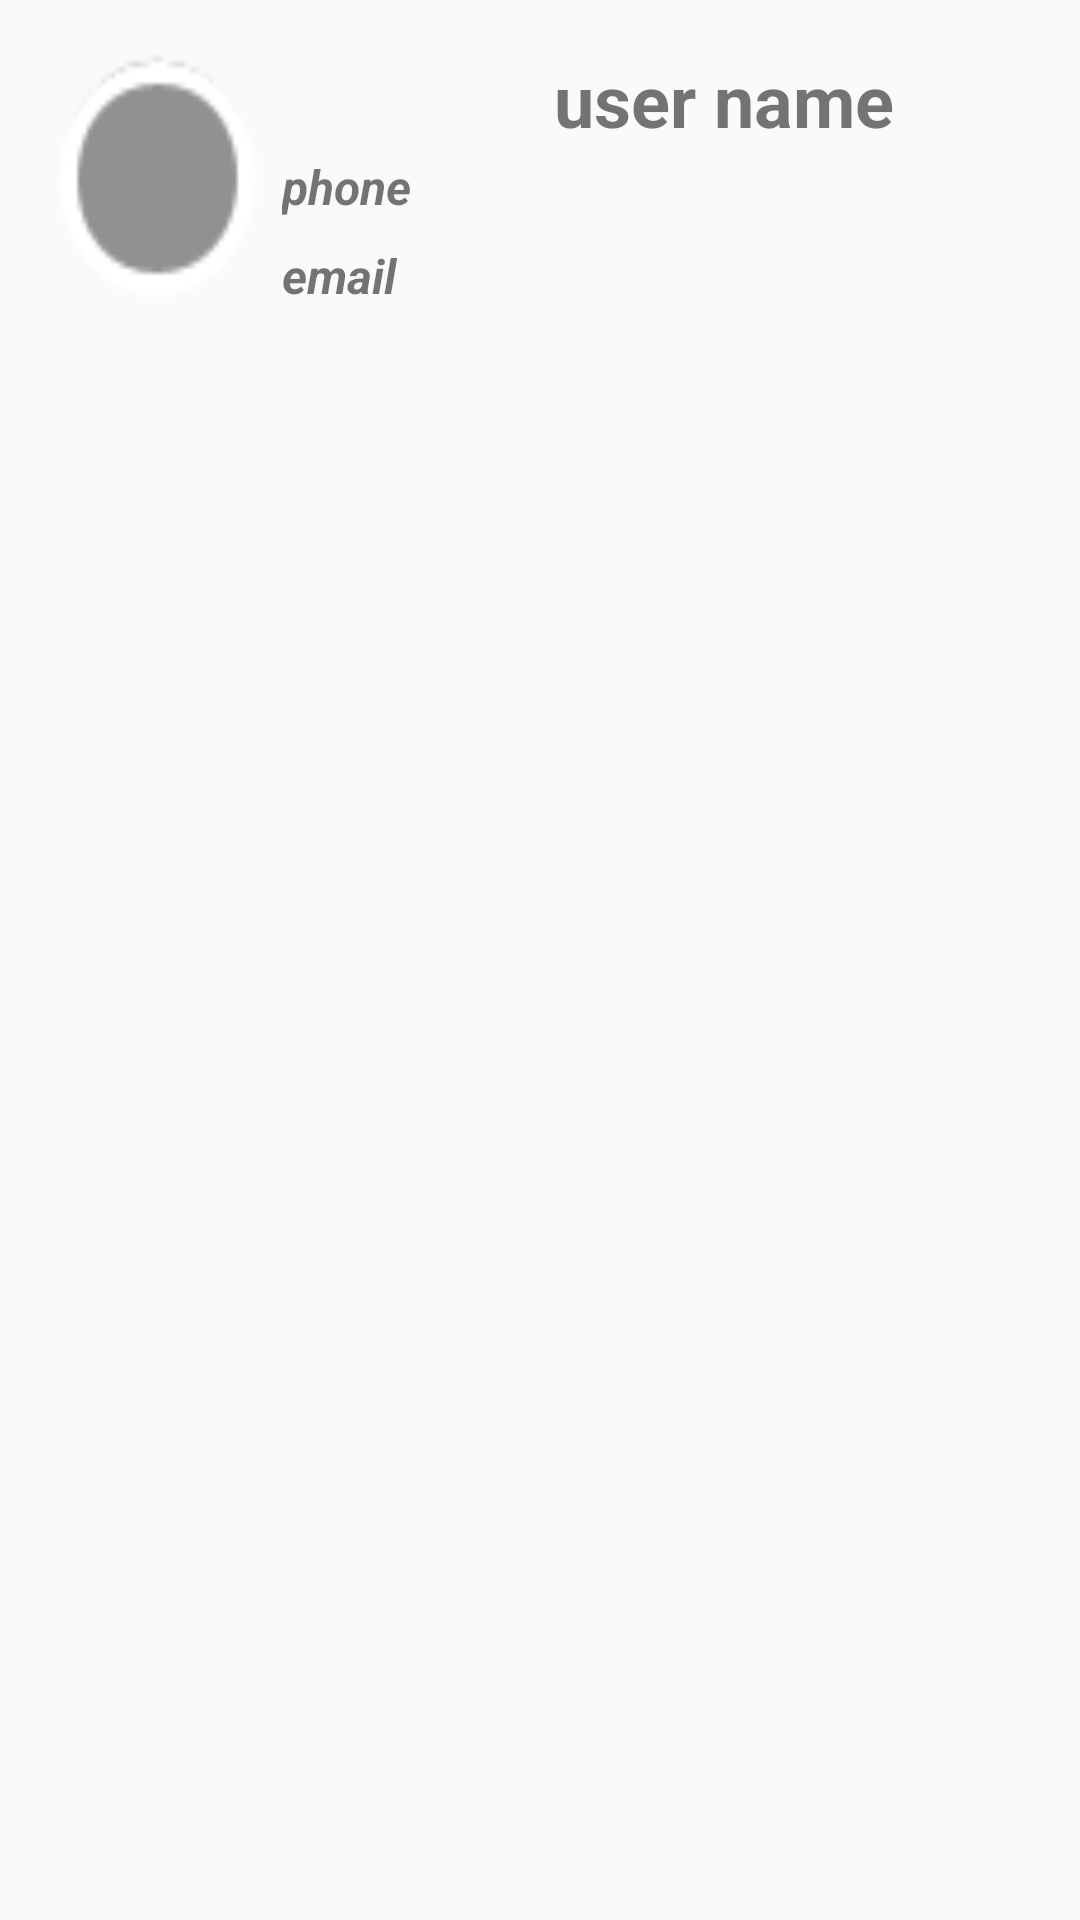

This screen was rendered from an Android layout file. Write that file and the resources it references.
<!-- AndroidManifest.xml: application theme AppTheme -->
<!-- res/layout/users_display_layout.xml -->
<?xml version="1.0" encoding="utf-8"?>
<RelativeLayout
    xmlns:android="http://schemas.android.com/apk/res/android"
    android:layout_width="match_parent"
    android:layout_height="wrap_content">

    <LinearLayout
        android:layout_width="393dp"
        android:layout_height="132dp"
        android:layout_marginStart="15dp"
        android:layout_marginLeft="15dp"
        android:layout_marginTop="15dp"
        android:layout_marginEnd="15dp"
        android:layout_marginRight="15dp"
        android:layout_marginBottom="15dp"
        android:orientation="horizontal">


        <ImageView
            android:id="@+id/users_profile_image"
            android:layout_width="75dp"
            android:layout_height="89dp"
            android:background="@android:drawable/presence_invisible"
            android:src="@drawable/profile_image" />

        <LinearLayout
            android:layout_width="240dp"
            android:layout_height="wrap_content"
            android:layout_margin="2dp"
            android:orientation="vertical">

            <LinearLayout
                android:layout_width="299dp"
                android:layout_height="wrap_content"
                android:orientation="horizontal"
                android:visibility="visible">

                <TextView
                    android:id="@+id/user_profile_name"
                    android:layout_width="match_parent"
                    android:layout_height="wrap_content"
                    android:text="user name"
                    android:textAlignment="center"
                    android:textSize="24sp"
                    android:textStyle="bold" />


            </LinearLayout>


            <TextView
                android:id="@+id/Phone_number"
                android:layout_width="298dp"
                android:layout_height="wrap_content"
                android:layout_margin="2dp"
                android:autoLink="phone"
                android:background="#00D80909"
                android:text="@string/phone"
                android:textAlignment="viewStart"
                android:textSize="16sp"
                android:textStyle="bold|italic"
                android:visibility="visible" />

            <LinearLayout
                android:layout_width="match_parent"
                android:layout_height="wrap_content"
                android:layout_marginTop="4dp"
                android:orientation="horizontal"
                android:visibility="visible">

                <ScrollView
                    android:layout_width="260dp"
                    android:layout_height="match_parent">

                    <LinearLayout
                        android:layout_width="match_parent"
                        android:layout_height="wrap_content"
                        android:orientation="vertical">

                        <TextView
                            android:id="@+id/email_Admin"
                            android:layout_width="267dp"
                            android:layout_height="49dp"
                            android:layout_margin="2dp"
                            android:autoLink="email"
                            android:autoText="false"
                            android:background="#00D80909"
                            android:text="@string/email"
                            android:textAlignment="textStart"
                            android:textSize="16sp"
                            android:textStyle="bold|italic"
                            android:visibility="visible" />
                    </LinearLayout>
                </ScrollView>

            </LinearLayout>


        </LinearLayout>


    </LinearLayout>

</RelativeLayout>
<!-- resources referenced by this layout -->
<resources>
  <string name="email">email</string>
  <string name="phone">phone</string>
  <style name="AppTheme" parent="Theme.AppCompat.Light.DarkActionBar">
          
          <item name="colorPrimary">@color/colorPrimary</item>
          <item name="colorPrimaryDark">@color/colorPrimaryDark</item>
          <item name="colorAccent">@color/colorAccent</item>
  
      </style>
  <color name="colorPrimary">#262626</color>
  <color name="colorPrimaryDark">#050505</color>
  <color name="colorAccent">#5b5b5b</color>
</resources>
